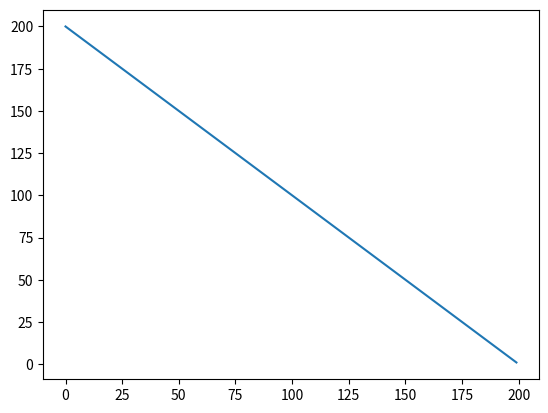

Write the Python code that produced this figure.
import matplotlib.pyplot as plt
rparams = 200, 0, -1
inp = list(range(*rparams))
plt.plot(inp)
plt.show()